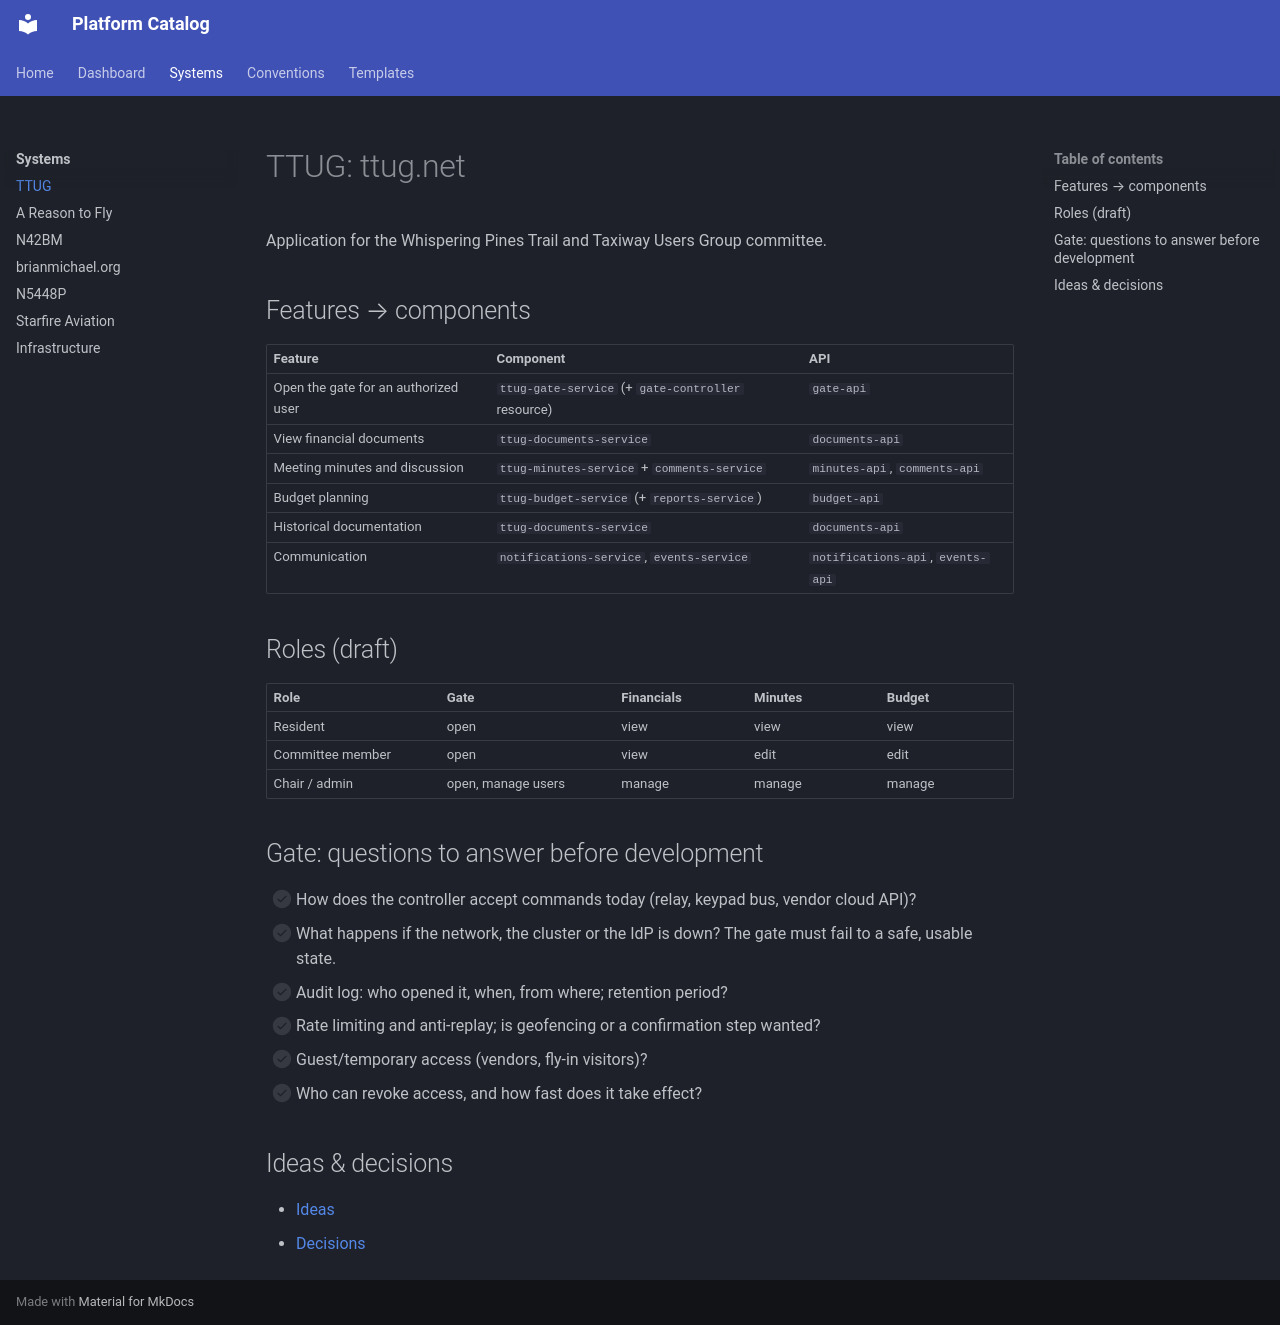

repository: briansmichael/platform-catalog · page: systems/ttug/index.html · generator: mkdocs

# TTUG: ttug.net

Application for the Whispering Pines Trail and Taxiway Users Group committee.

## Features → components

| Feature | Component | API |
|---|---|---|
| Open the gate for an authorized user | `ttug-gate-service` (+ `gate-controller` resource) | `gate-api` |
| View financial documents | `ttug-documents-service` | `documents-api` |
| Meeting minutes and discussion | `ttug-minutes-service` + `comments-service` | `minutes-api`, `comments-api` |
| Budget planning | `ttug-budget-service` (+ `reports-service`) | `budget-api` |
| Historical documentation | `ttug-documents-service` | `documents-api` |
| Communication | `notifications-service`, `events-service` | `notifications-api`, `events-api` |

## Roles (draft)

| Role | Gate | Financials | Minutes | Budget |
|---|---|---|---|---|
| Resident | open | view | view | view |
| Committee member | open | view | edit | edit |
| Chair / admin | open, manage users | manage | manage | manage |

## Gate: questions to answer before development

- [ ] How does the controller accept commands today (relay, keypad bus, vendor cloud API)?
- [ ] What happens if the network, the cluster or the IdP is down? The gate must fail to a safe, usable state.
- [ ] Audit log: who opened it, when, from where; retention period?
- [ ] Rate limiting and anti-replay; is geofencing or a confirmation step wanted?
- [ ] Guest/temporary access (vendors, fly-in visitors)?
- [ ] Who can revoke access, and how fast does it take effect?

## Ideas & decisions

- [Ideas](ideas/README.md)
- [Decisions](decisions/README.md)
